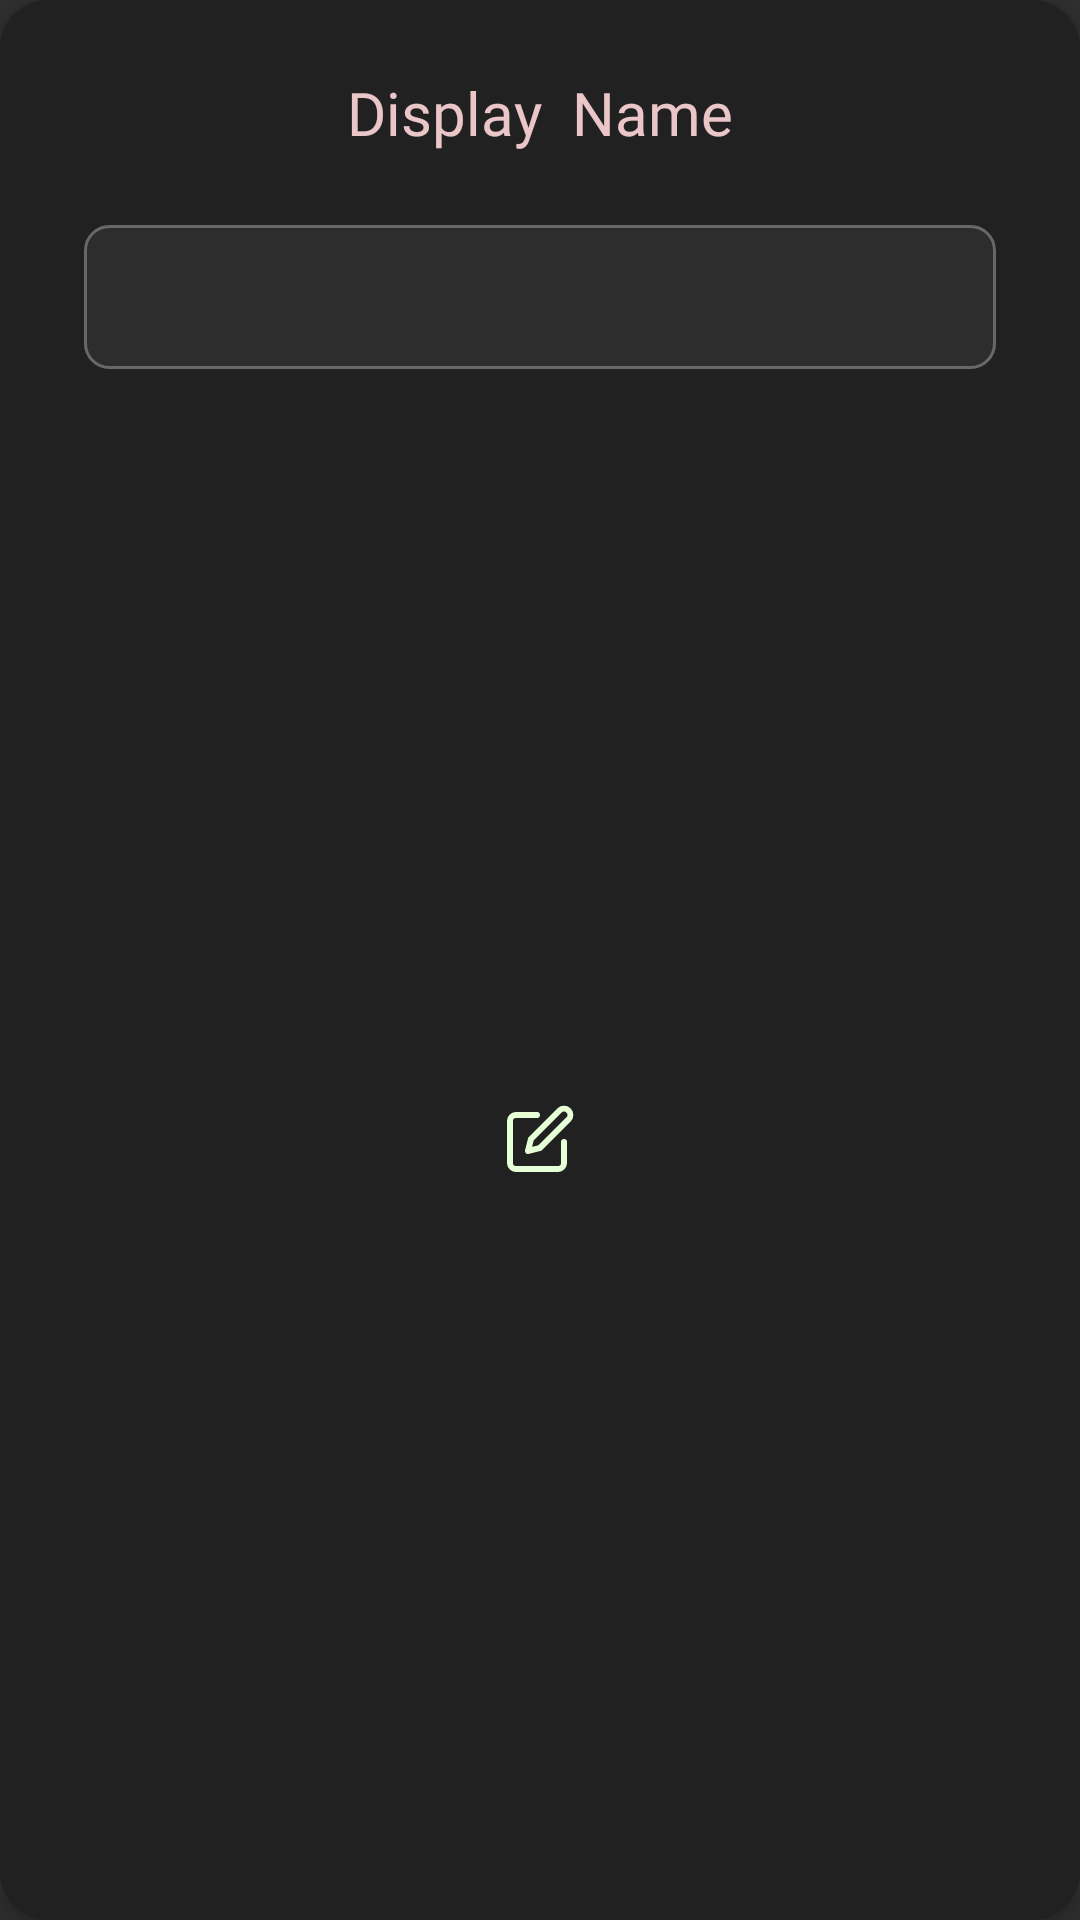

The Android layout XML behind this screen, and the referenced resources:
<!-- AndroidManifest.xml: application theme Theme.Scribe -->
<!-- res/layout/edit_display_name_dialog.xml -->
<?xml version="1.0" encoding="utf-8"?>
<androidx.constraintlayout.widget.ConstraintLayout xmlns:android="http://schemas.android.com/apk/res/android"
    xmlns:app="http://schemas.android.com/apk/res-auto"
    xmlns:tools="http://schemas.android.com/tools"
    android:id="@+id/dialog_edit_display_name"
    android:layout_width="match_parent"
    android:layout_height="wrap_content"
    android:layout_gravity="center"
    android:layout_marginStart="24dp"
    android:layout_marginEnd="24dp"
    android:background="@drawable/dialog_bg"
    android:clipToPadding="false"
    android:elevation="6dp"
    android:padding="24dp">

    <TextView
        android:id="@+id/text_user_name"
        android:layout_width="wrap_content"
        android:layout_height="wrap_content"
        android:layout_marginStart="20dp"
        android:layout_marginEnd="20dp"
        android:fontFamily="@font/agbalumo"
        android:text="Display  Name"
        android:textColor="@color/soft_red"
        android:textSize="20sp"
        android:textStyle="normal"
        app:layout_constraintEnd_toEndOf="parent"
        app:layout_constraintStart_toStartOf="parent"
        app:layout_constraintTop_toTopOf="parent"
        tools:ignore="HardcodedText" />

    <EditText
        android:id="@+id/user_display_name"
        android:layout_width="0dp"
        android:layout_height="wrap_content"
        android:layout_marginHorizontal="16dp"
        android:layout_marginStart="4dp"
        android:layout_marginTop="24dp"
        android:layout_marginEnd="4dp"
        android:background="@drawable/edittext_bg"
        android:inputType="textPersonName"
        android:minHeight="48dp"
        android:padding="12dp"
        android:textColor="@color/off_white"
        android:textCursorDrawable="@drawable/cursor_color"
        android:textSize="16sp"
        app:layout_constraintEnd_toEndOf="parent"
        app:layout_constraintStart_toStartOf="parent"
        app:layout_constraintTop_toBottomOf="@id/text_user_name"
        tools:ignore="Autofill,HardcodedText,LabelFor,SpeakableTextPresentCheck" />

    <ImageButton
        android:id="@+id/button_update_display_name"
        android:layout_width="24dp"
        android:layout_height="24dp"
        android:layout_gravity="center_vertical"
        android:layout_marginStart="10dp"
        android:layout_marginTop="24dp"
        android:layout_marginEnd="10dp"
        android:layout_marginBottom="4dp"
        android:background="@drawable/icon_update"
        app:layout_constraintBottom_toBottomOf="parent"
        app:layout_constraintEnd_toEndOf="parent"
        app:layout_constraintStart_toStartOf="parent"
        app:layout_constraintTop_toBottomOf="@+id/user_display_name"
        tools:ignore="ContentDescription,SpeakableTextPresentCheck,TouchTargetSizeCheck" />


</androidx.constraintlayout.widget.ConstraintLayout>
<!-- resources referenced by this layout -->
<resources>
  <color name="off_white">#E8EAED</color>
  <color name="soft_red">#EBC6C8</color>
  <!-- drawable cursor_color (drawable) -->
  <?xml version="1.0" encoding="utf-8"?>
  <shape xmlns:android="http://schemas.android.com/apk/res/android">
      <size android:width="2dp" />
      <solid android:color="@color/soft_green" />
  </shape>
  <!-- drawable dialog_bg (drawable) -->
  <?xml version="1.0" encoding="utf-8"?>
  <shape xmlns:android="http://schemas.android.com/apk/res/android">
      <solid android:color="@color/theme_bg1" />
      <corners android:radius="16dp" />
      <padding
          android:bottom="12dp"
          android:left="12dp"
          android:right="12dp"
          android:top="12dp" />
  </shape>
  <!-- drawable edittext_bg (drawable) -->
  <?xml version="1.0" encoding="utf-8"?>
  <shape xmlns:android="http://schemas.android.com/apk/res/android">
      <solid android:color="@color/theme_bg2" />
      <stroke
          android:width="1dp"
          android:color="@color/theme_bg4" />
      <corners android:radius="8dp" />
  </shape>
  <!-- drawable icon_update (drawable) -->
  <vector xmlns:android="http://schemas.android.com/apk/res/android"
      android:width="24dp"
      android:height="24dp"
      android:viewportWidth="24"
      android:viewportHeight="24">
    <path
        android:pathData="M11,4H4a2,2 0,0 0,-2 2v14a2,2 0,0 0,2 2h14a2,2 0,0 0,2 -2v-7"
        android:strokeLineJoin="round"
        android:strokeWidth="2"
        android:fillColor="#00000000"
        android:strokeColor="@color/soft_green"
        android:strokeLineCap="round"/>
    <path
        android:pathData="M18.5,2.5a2.121,2.121 0,0 1,3 3L12,15l-4,1 1,-4 9.5,-9.5z"
        android:strokeLineJoin="round"
        android:strokeWidth="2"
        android:fillColor="#00000000"
        android:strokeColor="@color/soft_green"
        android:strokeLineCap="round"/>
  </vector>
  <style name="Theme.Scribe" parent="Base.Theme.Scribe" />
  <color name="soft_green">#E6FFD7</color>
  <color name="theme_bg1">#212121</color>
  <color name="theme_bg2">#2E2D2D</color>
  <color name="theme_bg4">#686868</color>
  <style name="Base.Theme.Scribe" parent="Theme.AppCompat.NoActionBar">
          
          
      </style>
</resources>
